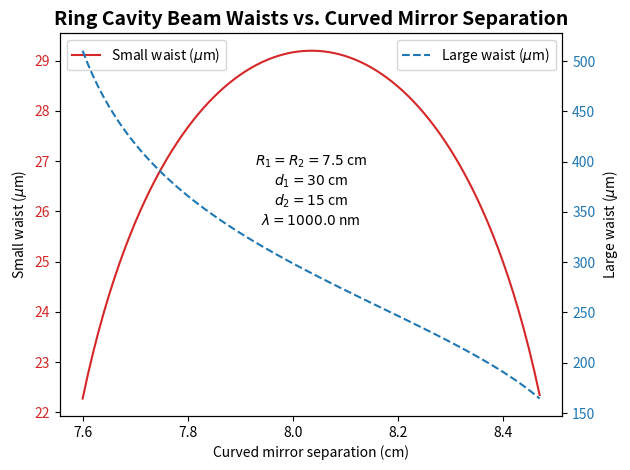

Here is the Python script that generated this plot:
import numpy as np
import matplotlib.pyplot as plot
import math

###########################################
### Gaussian optics / ray-tracing functions
###########################################

def get_mirror_matrix(R):
    return np.array([[1, 0], [-2/R, 1]])

def get_propagation_matrix(d):
    return np.array([[1, d], [0, 1]])

def propagate_q_param(matrix, q):
    A, B, C, D = matrix[0, 0], matrix[0, 1], matrix[1, 0], matrix[1, 1]
    return (A*q + B)/(C*q + D)

def extract_waist(qparam, wavelength, n):
    if qparam.imag < 0:         # Some basic error handling
        print("Error encountered in function 'extract_waist':")
        print('q parameter cannot have negative imaginary part.  Im(q) = ' + str(qparam.imag))
        raise ValueError
    else:
        return math.sqrt((wavelength/(n*np.pi))*qparam.imag)

def distance_to_waist(qparam):
    return -qparam.real         # No error handling needed--this can be negative

###########################################
### Ring cavity analysis and plot functions
###########################################

def main(wavelength, R, L, side, step):
    epsilon = 0.1       # Graphing right at the stability edge results in errorbarf, so we edge a little bit away from it
    xmin, xmax = R + epsilon, R*(L + 2*side)/(L + 2*side - R) - epsilon     # Stability edges for upper cavity length
    xrange = np.arange(xmin, xmax, step)
    small_waist_data, large_waist_data = get_graph_data(xrange, R, L, side, wavelength)
    xlabel, ylabel_base = 'Curved mirror separation (cm)', 'waist ($\mu$m)'
    comments = ['$R_1 = R_2 = 7.5$ cm', '$d_1 = '+str(L)+'$ cm', '$d_2 = '+str(side)+'$ cm', '$\lambda ='+str(wavelength*(10**7))+'$ nm']
        # These will be placed in the middle of the plot
    make_plot('Ring Cavity Beam Waists vs. Curved Mirror Separation',
        (xrange, xlabel), ([y*1e4 for y in small_waist_data], 'Small '+ylabel_base),
        ([y*1e4 for y in large_waist_data], 'Large '+ylabel_base), comments)
        # Factors of 10000 included to convert from cm --> um

def get_graph_data(xvals, R, bottom, side, wavelength):
    waist_tuples = [get_ring_cavity_waists(R, top, bottom, side, wavelength) for top in xvals]
    return ([small for small, large in waist_tuples], [large for small, large in waist_tuples])

def make_plot(title, xaxis, first, second, comments):
    # Destructure tuples
    xvals, xlabel = xaxis
    data1, label1 = first
    data2, label2 = second

    fig, ax1 = plot.subplots()
    ax1.set_xlabel(xlabel)

    def setup_axis(axis, label, data, color, linestyle, legendpos):
        axis.set_ylabel(label)
        axis.plot(xvals, data, color=color, label=label, linestyle=linestyle)
        axis.tick_params(axis='y', labelcolor=color)
        axis.legend(loc=legendpos)

    setup_axis(ax1, label1, data1, 'tab:red', '-', 'upper left')
    ax2 = ax1.twinx()  # instantiate a second axes that shares the same x-axis
    setup_axis(ax2, label2, data2, 'tab:blue', '--', 'upper right')

    plot.title(title, fontweight='bold', fontsize=14)
    fig.tight_layout()  # otherwise the right y-label is slightly clipped
    ax1.text(0.5*(xvals[0] + xvals[-1]), 0.5*(max(data1) + min(data1)), '\n'.join(comments), horizontalalignment='center')
        # Add specified comments to center of plot
    plot.show()

def get_ring_cavity_waists(R, top, bottom, side, wavelength):
    M = get_mirror_matrix(R).dot(get_propagation_matrix(2*side + bottom)).dot(get_mirror_matrix(R)).dot(get_propagation_matrix(top))
    A, B, C, D = M[0, 0], M[0, 1], M[1, 0], M[1, 1]
    disc = (A - D)**2 + 4*B*C       # Discriminant--should be negative
    if disc >= 0:
        print('q parameter has no imaginary part: discriminant = ' + str(disc))
        print('Failed parameters: (R, top, bottom, side, wavelength) = ('
            + str(R) + ', ' + str(top) + ', ' + str(bottom) + ', ' + str(side) + ', ' + str(wavelength) + ')')
        raise ValueError
    else:
        qinv = (D - A)/(2*B) - abs((1/(2*B))*math.sqrt(-disc))*(1j)
            # Using the sqrt function directly on a negative number causes problems
            # Also, we know that the imaginary part should be negative (hence the 'abs' call)
        q_upper = qinv**(-1)
            # q parameter at the reference plane (upper left-hand mirror)
        small_waist = extract_waist(q_upper, wavelength, 1)
        q_lower = propagate_q_param(get_mirror_matrix(-R), q_upper)
            # q parameter in the lower cavity (i.e., between the flat mirrors)
        large_waist = extract_waist(q_lower, wavelength, 1)
        return (small_waist, large_waist)

main(wavelength=1.0e-4, R=7.5, L=30, side=15, step=0.01)
